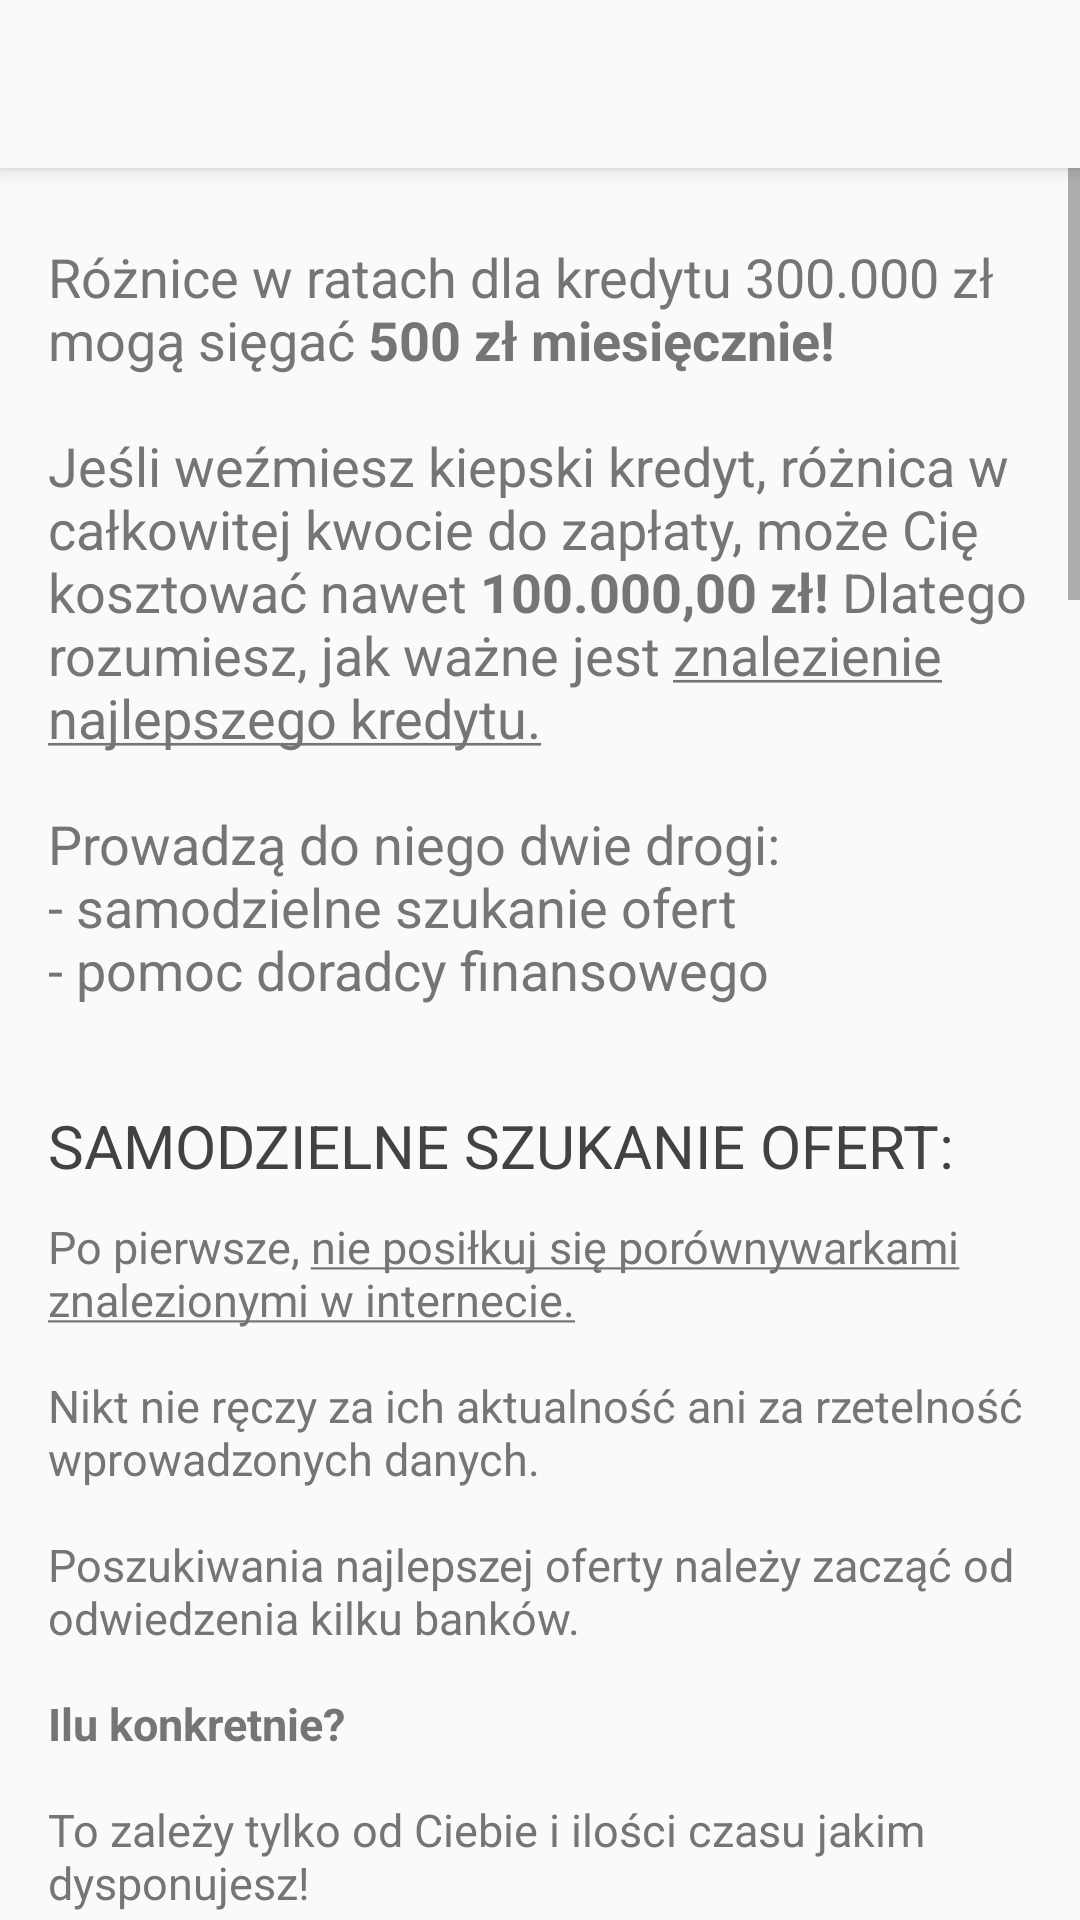

Android layout source for this screen:
<!-- AndroidManifest.xml: application theme AppTheme -->
<!-- res/layout/nowe_kredyt.xml -->
<?xml version="1.0" encoding="utf-8"?>
<LinearLayout xmlns:android="http://schemas.android.com/apk/res/android"
    xmlns:app="http://schemas.android.com/apk/res-auto"
    android:id="@+id/activity_wtorny_przedwstepna"
    android:layout_width="match_parent"
    android:layout_height="wrap_content"
    android:orientation="vertical">

    <androidx.appcompat.widget.Toolbar
        android:id="@+id/toolbar"
        android:layout_width="match_parent"
        android:layout_height="?attr/actionBarSize"
        android:background="?attr/colorPrimary"
        android:elevation="4dp"
        app:popupTheme="@style/ThemeOverlay.AppCompat.Light">

    </androidx.appcompat.widget.Toolbar>

    <ScrollView

        android:layout_width="match_parent"
        android:layout_height="wrap_content">

        <LinearLayout
            android:layout_width="match_parent"
            android:layout_height="wrap_content"
            android:orientation="vertical"
            android:paddingBottom="@dimen/activity_vertical_margin"
            android:paddingLeft="@dimen/activity_horizontal_margin"
            android:paddingRight="@dimen/activity_horizontal_margin"
            android:paddingTop="@dimen/activity_vertical_margin">



            <TextView
                style="@style/wstep"
                android:text="@string/zalatw_kredyt_akapit1" />

            <TextView
                style="@style/podtytul"
                android:text="SAMODZIELNE SZUKANIE OFERT:" />

            <TextView
                style="@style/akapit"
                android:text="@string/zalatw_kredyt_akapit2" />

            <TextView
                style="@style/podtytul"
                android:text="POMOC DORADCY FINANSOWEGO:" />


            <TextView
                style="@style/akapit"
                android:layout_marginBottom="8dp"
                android:text="@string/zalatw_kredyt_akapit3" />


            <Button
                android:layout_marginBottom="16dp"
                style="?android:attr/borderlessButtonStyle"
                android:layout_width="wrap_content"
                android:layout_height="wrap_content"
                android:drawableRight="@mipmap/ic_arrow_right"
                android:textColor="@color/kalkulator"
                android:onClick="pomoc_click_doradca"
                android:text="skontaktuj się z doradcą"
                android:layout_marginLeft="8dp" />


        </LinearLayout>
    </ScrollView>
</LinearLayout>
<!-- resources referenced by this layout -->
<resources>
  <color name="kalkulator">#4285f4</color>
  <dimen name="activity_horizontal_margin">16dp</dimen>
  <dimen name="activity_vertical_margin">8dp</dimen>
  <string name="zalatw_kredyt_akapit1">Różnice w ratach dla kredytu 300.000 zł mogą sięgać <b>500 zł miesięcznie!</b>
          \n\nJeśli weźmiesz kiepski kredyt, różnica w całkowitej kwocie do zapłaty, może Cię kosztować nawet <b>100.000,00 zł!</b>
          Dlatego rozumiesz, jak ważne jest <u>znalezienie najlepszego kredytu.</u>
          \n\nProwadzą do niego dwie drogi:
          \n- samodzielne szukanie ofert
          \n- pomoc doradcy finansowego</string>
  <string name="zalatw_kredyt_akapit3">Załatwienie kredytu z <b>dobrym, sprawdzonym, solidnym i godnym zaufania</b> doradcą trwa znacznie krócej, niż samemu.
          \n\nPo pierwsze, doradca finansowy <b>już na pierwszym spotkaniu</b> porówna dla Ciebie <u>wszystkie</u> dostępne oferty bankowe i pomoże wybrać tę najlepszą.
          \n\nCo ważne, są to dokładnie <b>te same oferty</b>, jakie dostałbyś w oddziale banku - ani droższe ani tańsze.
          \n\nPomoc doradcy finansowego jest dla Ciebie <b>całkowicie bezpłatna</b> i <u>nie podnosi ona kosztu kredytu.</u>
          \n\nMoże go natomiast <b>obniżyć</b> - ponieważ doradca jest na bieżąco, weźmie pod uwagę dodatkowe czynniki, takie jak:
          \n\n- czasy procesowe w danym banku,
          \n- rodzaj wymaganych dokumentów,
          \n- sposób obliczania zdolności kredytowej,
          \n- wszystkie szczegółowe warunki promocji, pisane drobnym drukiem,
          \n- itp.
          \n\nDlatego niezwykle ważne jest, abyś <b>mógł zaufać swojemu doradcy!</b>
          \n\nJeśli chcesz - możemy skontaktować Cię z <b>dobrym, sprawdzonym, solidnym i godnym zaufania</b> doradcą w Twoim mieście!
          \n\nAby otrzymać do niego kontakt, kliknij poniższy przycisk.
          </string>
  <color name="colorPrimary">#FAFAFA  </color> //#FAFAFA
  <color name="colorPrimaryDark">#BDBDBD  </color>
  <color name="colorAccent">#ff8f00</color>
</resources>
